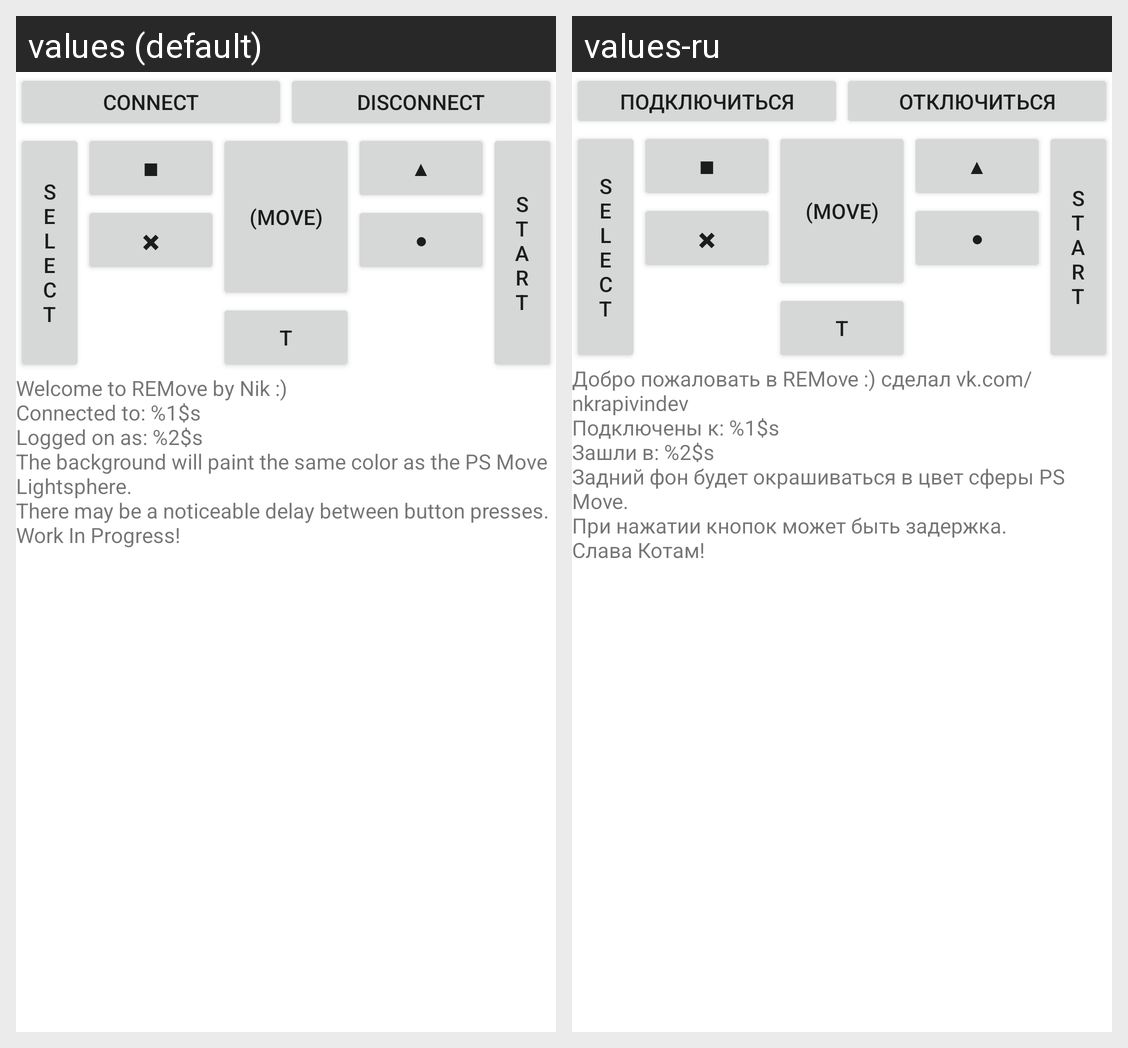

Locale-by-locale string values for the Android screen shown in this grid:
Android screen res/layout/activity_main.xml rendered under 2 locales, left to right: values (default), values-ru. Device: Nexus 5 (rendered at 1080×1920; each locale shown at half size, 540×960, under a caption strip naming it); theme Theme.REMove.
Strings drawn on this screen, with the default value and each locale's value (text and hints the layout hard-codes, and strings that could not be matched under every locale, appear in the picture but are not listed):

ui_server
  values: CONNECT
  values-ru: Подключиться

ui_server_stop
  values: DISCONNECT
  values-ru: Отключиться

ui_select
  values: S
      E
      L
      E
      C
      T
  values-ru: S
      E
      L
      E
      C
      T  [not translated; the default value is used]

ui_square
  values: ■
  values-ru: ■  [not translated; the default value is used]

ui_cross
  values: ✖
  values-ru: ✖  [not translated; the default value is used]

ui_move
  values: (MOVE)
  values-ru: (MOVE)  [not translated; the default value is used]

ui_t
  values: T
  values-ru: T  [not translated; the default value is used]

ui_triangle
  values: ▲
  values-ru: ▲  [not translated; the default value is used]

ui_circle
  values: ●
  values-ru: ●  [not translated; the default value is used]

ui_start
  values: S
      T
      A
      R
      T
  values-ru: S
      T
      A
      R
      T  [not translated; the default value is used]

status_fmt
  values: Welcome to REMove by Nik :)
      Connected to: %1$s
      Logged on as: %2$s
      The background will paint the same color as the PS Move Lightsphere.
      There may be a noticeable delay between button presses.
      Work In Progress!
  values-ru: Добро пожаловать в REMove :) сделал vk.com/nkrapivindev
      Подключены к: %1$s
      Зашли в: %2$s
      Задний фон будет окрашиваться в цвет сферы PS Move.
      При нажатии кнопок может быть задержка.
      Слава Котам!
